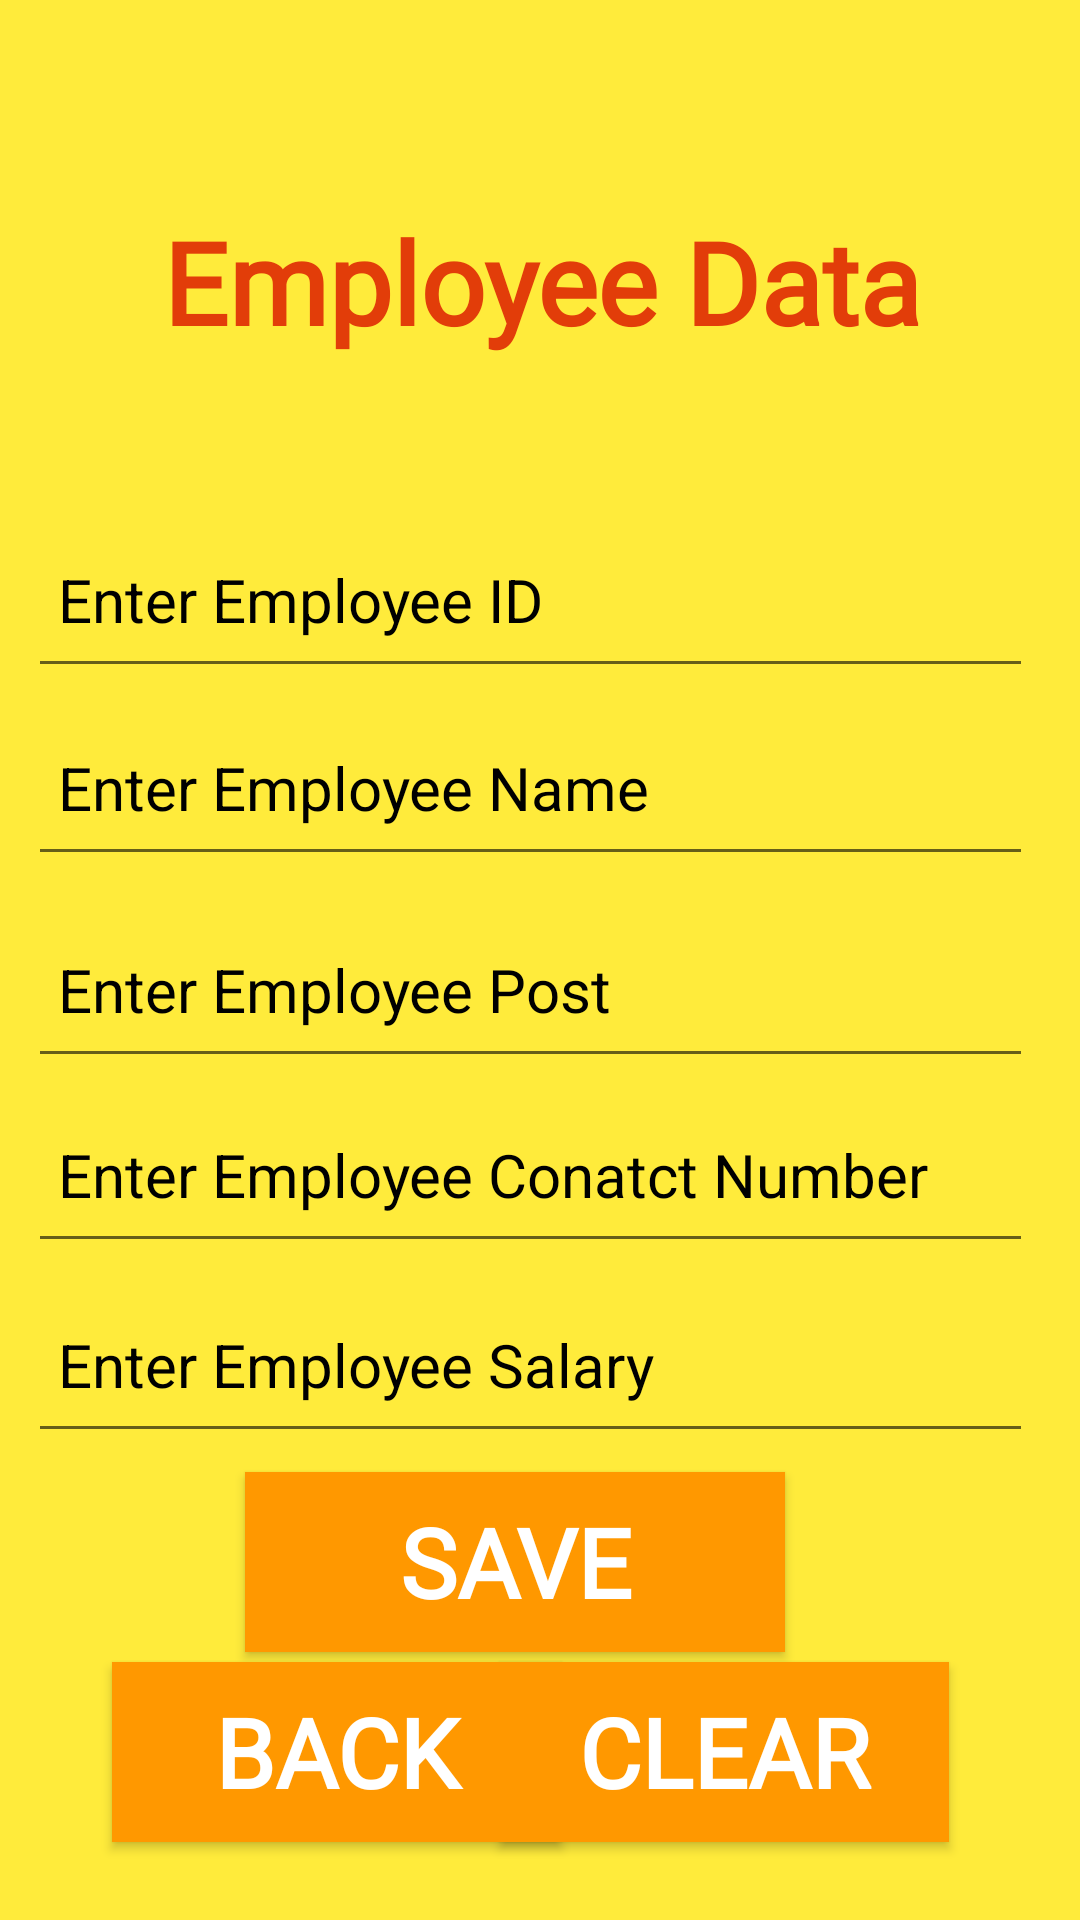

Write the Android layout XML for this screen, with the resource values it uses.
<!-- AndroidManifest.xml: application theme Theme.EmployeeSalaryApplication -->
<!-- res/layout/activity_insert.xml -->
<?xml version="1.0" encoding="utf-8"?>
<androidx.constraintlayout.widget.ConstraintLayout xmlns:android="http://schemas.android.com/apk/res/android"
    xmlns:app="http://schemas.android.com/apk/res-auto"
    xmlns:tools="http://schemas.android.com/tools"
    android:layout_width="match_parent"
    android:layout_height="match_parent"
    android:background="@color/background"
    tools:context=".Insert">

    <TextView
        android:id="@+id/text"
        android:layout_width="389dp"
        android:layout_height="80dp"
        android:fontFamily="@font/aclonica"
        android:gravity="center"
        android:text="Employee Data"
        android:textColor="@color/write"
        android:textSize="38sp"
        android:textStyle="bold"
        app:layout_constraintBottom_toBottomOf="parent"
        app:layout_constraintEnd_toEndOf="parent"
        app:layout_constraintHorizontal_bias="0.488"
        app:layout_constraintStart_toStartOf="parent"
        app:layout_constraintTop_toTopOf="parent"
        app:layout_constraintVertical_bias="0.096" />

    <EditText
        android:id="@+id/id"
        android:layout_width="335dp"
        android:layout_height="59dp"
        android:ems="10"
        android:hint="Enter Employee ID"
        android:inputType="text"
        android:padding="10dp"
        android:textColor="@android:color/black"
        android:textColorHint="@color/black"
        android:textSize="20sp"
        app:layout_constraintBottom_toBottomOf="parent"
        app:layout_constraintEnd_toEndOf="parent"
        app:layout_constraintHorizontal_bias="0.368"
        app:layout_constraintStart_toStartOf="parent"
        app:layout_constraintTop_toTopOf="parent"
        app:layout_constraintVertical_bias="0.293" />

    <EditText
        android:id="@+id/name"
        android:layout_width="335dp"
        android:layout_height="59dp"
        android:ems="10"
        android:hint="Enter Employee Name"
        android:inputType="text"
        android:padding="10dp"
        android:textColor="@android:color/black"
        android:textColorHint="@color/black"
        android:textSize="20sp"
        app:layout_constraintBottom_toBottomOf="parent"
        app:layout_constraintEnd_toEndOf="parent"
        app:layout_constraintHorizontal_bias="0.368"
        app:layout_constraintStart_toStartOf="parent"
        app:layout_constraintTop_toTopOf="parent"
        app:layout_constraintVertical_bias="0.401" />

    <EditText
        android:id="@+id/post"
        android:layout_width="335dp"
        android:layout_height="59dp"
        android:ems="10"
        android:hint="Enter Employee Post"
        android:inputType="text"
        android:padding="10dp"
        android:textColor="@android:color/black"
        android:textColorHint="@color/black"
        android:textSize="20sp"
        app:layout_constraintBottom_toBottomOf="parent"
        app:layout_constraintEnd_toEndOf="parent"
        app:layout_constraintHorizontal_bias="0.368"
        app:layout_constraintStart_toStartOf="parent"
        app:layout_constraintTop_toTopOf="parent"
        app:layout_constraintVertical_bias="0.517" />

    <EditText
        android:id="@+id/contact"
        android:layout_width="335dp"
        android:layout_height="59dp"
        android:ems="10"
        android:hint="Enter Employee Conatct Number"
        android:inputType="text"
        android:padding="10dp"
        android:textColor="@android:color/black"
        android:textColorHint="@color/black"
        android:textSize="20sp"
        app:layout_constraintBottom_toBottomOf="parent"
        app:layout_constraintEnd_toEndOf="parent"
        app:layout_constraintHorizontal_bias="0.368"
        app:layout_constraintStart_toStartOf="parent"
        app:layout_constraintTop_toTopOf="parent"
        app:layout_constraintVertical_bias="0.623" />

    <EditText
        android:id="@+id/salary"
        android:layout_width="335dp"
        android:layout_height="59dp"
        android:ems="10"
        android:hint="Enter Employee Salary"
        android:inputType="text"
        android:padding="10dp"
        android:textColor="@android:color/black"
        android:textColorHint="@color/black"
        android:textSize="20sp"
        app:layout_constraintBottom_toBottomOf="parent"
        app:layout_constraintEnd_toEndOf="parent"
        app:layout_constraintHorizontal_bias="0.368"
        app:layout_constraintStart_toStartOf="parent"
        app:layout_constraintTop_toTopOf="parent"
        app:layout_constraintVertical_bias="0.732" />

    <Button
        android:id="@+id/save"
        android:layout_width="180dp"
        android:layout_height="60dp"
        android:background="@color/btn"
        android:fontFamily="@font/aclonica"
        android:text="Save"
        android:textColor="@color/white"
        android:textSize="32sp"
        android:textStyle="bold"
        app:layout_constraintBottom_toBottomOf="parent"
        app:layout_constraintEnd_toEndOf="parent"
        app:layout_constraintHorizontal_bias="0.454"
        app:layout_constraintStart_toStartOf="parent"
        app:layout_constraintTop_toTopOf="parent"
        app:layout_constraintVertical_bias="0.846" />

    <Button
        android:id="@+id/clear"
        android:layout_width="150dp"
        android:layout_height="60dp"
        android:background="@color/btn"
        android:fontFamily="@font/aclonica"
        android:text="Clear"
        android:textColor="@color/white"
        android:textSize="32sp"
        android:textStyle="bold"
        app:layout_constraintBottom_toBottomOf="parent"
        app:layout_constraintEnd_toEndOf="parent"
        app:layout_constraintHorizontal_bias="0.792"
        app:layout_constraintStart_toStartOf="parent"
        app:layout_constraintTop_toTopOf="parent"
        app:layout_constraintVertical_bias="0.955" />

    <Button
        android:id="@+id/bac"
        android:layout_width="150dp"
        android:layout_height="60dp"
        android:background="@color/btn"
        android:fontFamily="@font/aclonica"
        android:text="Back"
        android:textColor="@color/white"
        android:textSize="32sp"
        android:textStyle="bold"
        app:layout_constraintBottom_toBottomOf="parent"
        app:layout_constraintEnd_toEndOf="parent"
        app:layout_constraintHorizontal_bias="0.177"
        app:layout_constraintStart_toStartOf="parent"
        app:layout_constraintTop_toTopOf="parent"
        app:layout_constraintVertical_bias="0.955" />

</androidx.constraintlayout.widget.ConstraintLayout>
<!-- resources referenced by this layout -->
<resources>
  <color name="background">#FFEB3B</color>
  <color name="black">#FF000000</color>
  <color name="btn">#FF9800</color>
  <color name="white">#FFFFFFFF</color>
  <color name="write">#E23D09</color>
  <style name="Theme.EmployeeSalaryApplication" parent="Theme.AppCompat.DayNight.DarkActionBar">
          
          <item name="colorPrimary">@color/purple_500</item>
          <item name="colorPrimaryVariant">@color/purple_700</item>
          <item name="colorOnPrimary">@color/white</item>
          
          <item name="colorSecondary">@color/teal_200</item>
          <item name="colorSecondaryVariant">@color/teal_700</item>
          <item name="colorOnSecondary">@color/black</item>
          
          <item name="android:statusBarColor" tools:targetApi="l">?attr/colorPrimaryVariant</item>
          
      </style>
  <color name="purple_500">#FF6200EE</color>
  <color name="purple_700">#FF3700B3</color>
  <color name="teal_200">#FF03DAC5</color>
  <color name="teal_700">#FF018786</color>
</resources>
